8-way image classification set "imgs_others" from GitHub (yujeong0/Auto_painting_program); label vocabulary: apple, avocado, carrot, cherry, flower, leaf, shellfish, tomato.

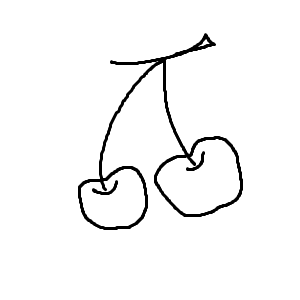
Label: cherry

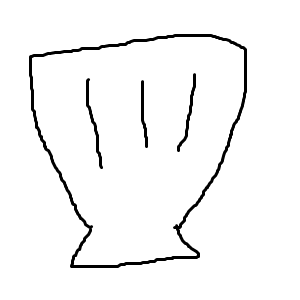
Label: shellfish

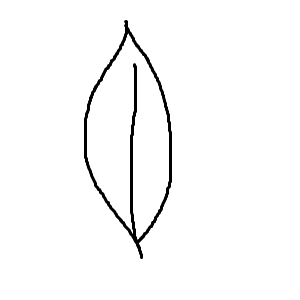
Label: leaf

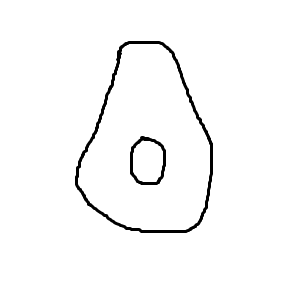
Label: avocado

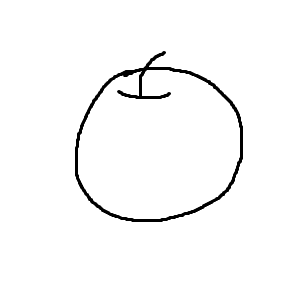
Label: apple

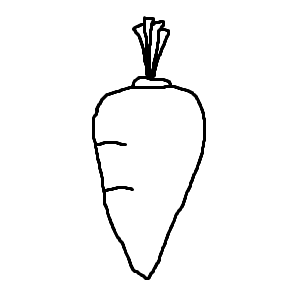
Label: carrot
